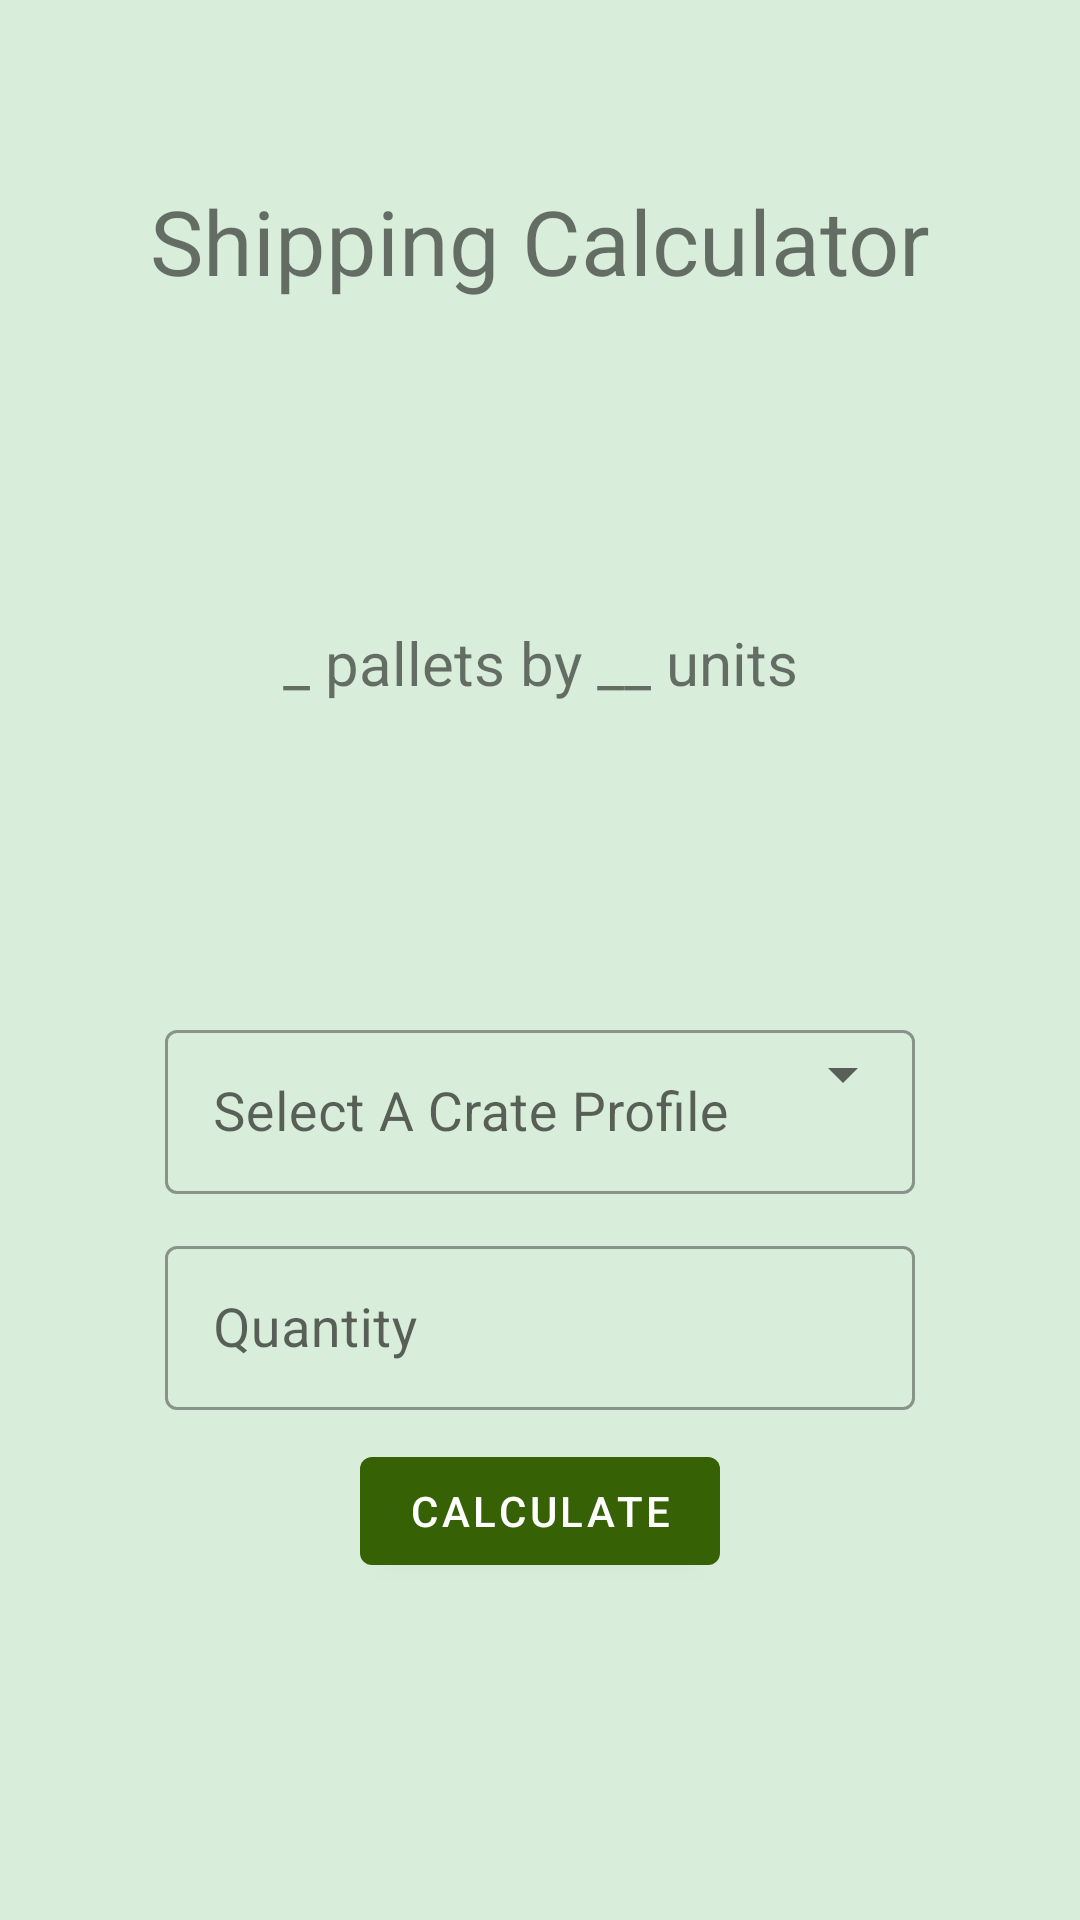

Here is an Android app screen rendered from its layout file. Give the layout XML and the strings, colors and styles it references.
<!-- AndroidManifest.xml: application theme AppTheme -->
<!-- res/layout/activity_shipping_calclator.xml -->
<?xml version="1.0" encoding="utf-8"?>
<androidx.constraintlayout.widget.ConstraintLayout xmlns:android="http://schemas.android.com/apk/res/android"
    xmlns:app="http://schemas.android.com/apk/res-auto"
    xmlns:tools="http://schemas.android.com/tools"
    android:background="#364CAF50"
    android:layout_width="match_parent"
    android:layout_height="match_parent"
    tools:context=".ShippingCalculator">


    

    <TextView
        android:id="@+id/textViewShippingCalcRemainderPalletsQuantity"
        android:layout_width="wrap_content"
        android:layout_height="wrap_content"
        android:textSize="20sp"
        app:layout_constraintBottom_toBottomOf="parent"
        app:layout_constraintEnd_toEndOf="parent"
        app:layout_constraintHorizontal_bias="0.508"
        app:layout_constraintStart_toStartOf="parent"
        app:layout_constraintTop_toTopOf="parent"
        app:layout_constraintVertical_bias="0.393"
        />
    

    <TextView
        android:id="@+id/ShippingCalcErrorMsg"
        android:layout_width="250dp"
        android:layout_height="wrap_content"
        android:text=""
        android:textAlignment="center"
        android:textColor="#FF0000"
        android:textSize="14sp"
        app:layout_constraintBottom_toBottomOf="parent"
        app:layout_constraintEnd_toEndOf="parent"
        app:layout_constraintHorizontal_bias="0.496"
        app:layout_constraintStart_toStartOf="parent"
        app:layout_constraintTop_toTopOf="parent" />

    <com.google.android.material.textfield.TextInputLayout
        android:id="@+id/TextInputLayoutDummyShippingCalcSpinnerLayout"
        android:focusable="true"
        android:focusableInTouchMode="true"
        android:layout_width="250dp"
        android:layout_height="60dp"
        android:layout_margin="50dp"

        android:hint="Select A Crate Profile"
        app:layout_constraintBottom_toBottomOf="parent"
        app:layout_constraintEnd_toEndOf="parent"
        app:layout_constraintStart_toStartOf="parent"
        app:layout_constraintTop_toTopOf="parent"
        app:layout_constraintVertical_bias="0.60"
        style="@style/Widget.MaterialComponents.TextInputLayout.OutlinedBox">

        <com.google.android.material.textfield.TextInputEditText
            android:id="@+id/TextInputLayoutDummyShippingCalcSpinnerText"
            android:enabled="false"
            android:layout_width="match_parent"
            android:layout_height="wrap_content"
            android:textAlignment="center"
            android:inputType="number"
            android:maxLines="1"
            android:textSize="18sp"
            android:visibility="visible"/>
    </com.google.android.material.textfield.TextInputLayout>

    <com.google.android.material.textfield.TextInputLayout
        android:id="@+id/spinnerShippingCalcSpinnerLayout"
        android:focusable="true"
        android:focusableInTouchMode="true"
        android:layout_width="250dp"
        android:layout_height="60dp"
        android:layout_margin="50dp"

        app:layout_constraintBottom_toBottomOf="parent"
        app:layout_constraintEnd_toEndOf="parent"
        app:layout_constraintStart_toStartOf="parent"
        app:layout_constraintTop_toTopOf="parent"
        app:layout_constraintVertical_bias="0.60"
        style="@style/Widget.MaterialComponents.TextInputLayout.OutlinedBox">

        <Spinner
            android:id="@+id/spinnerShippingCalculatorProductProfile"
            android:layout_width="250dp"
            android:layout_height="40dp"
            android:spinnerMode="dialog"
            app:layout_constraintEnd_toEndOf="parent"
            app:layout_constraintStart_toStartOf="parent"
            app:layout_constraintTop_toBottomOf="@+id/textView5" />
    </com.google.android.material.textfield.TextInputLayout>


    <com.google.android.material.textfield.TextInputLayout
        android:id="@+id/textInputLayout2"
        android:focusable="true"
        android:focusableInTouchMode="true"
        android:layout_width="250dp"
        android:layout_height="60dp"
        android:layout_margin="50dp"
        android:hint="Quantity"
        app:layout_constraintBottom_toBottomOf="parent"
        app:layout_constraintEnd_toEndOf="parent"
        app:layout_constraintStart_toStartOf="parent"
        app:layout_constraintTop_toTopOf="parent"
        app:layout_constraintVertical_bias="0.75"
        style="@style/Widget.MaterialComponents.TextInputLayout.OutlinedBox">

        <com.google.android.material.textfield.TextInputEditText
            android:id="@+id/editTextShippingCalcOrderQuantity"
            android:layout_width="match_parent"
            android:layout_height="wrap_content"
            android:textAlignment="center"
            android:inputType="number"
            android:maxLines="1"
            android:textSize="18sp"
            android:visibility="visible"/>



    </com.google.android.material.textfield.TextInputLayout>

    <TextView
        android:id="@+id/textViewShippingCalcFullPalletsQuantity"
        android:layout_width="wrap_content"
        android:layout_height="wrap_content"
        android:text="_ pallets by __ units"
        android:textSize="20sp"
        app:layout_constraintBottom_toBottomOf="parent"
        app:layout_constraintEnd_toEndOf="parent"
        app:layout_constraintStart_toStartOf="parent"
        app:layout_constraintTop_toTopOf="parent"
        app:layout_constraintVertical_bias="0.338" />

    <com.google.android.material.button.MaterialButton
        android:id="@+id/buttonShippingCalcPerformCalc"
        android:layout_width="wrap_content"
        android:layout_height="wrap_content"
        android:layout_marginTop="30dp"
        android:text="calculate"
        app:layout_constraintBottom_toBottomOf="parent"
        app:layout_constraintEnd_toEndOf="parent"
        app:layout_constraintStart_toStartOf="parent"
        app:layout_constraintTop_toTopOf="parent"
        app:layout_constraintVertical_bias="0.80" />

    <com.google.android.material.button.MaterialButton
        android:id="@+id/buttonShippingCalcEditProfiles"
        android:layout_width="wrap_content"
        android:layout_height="wrap_content"
        android:layout_marginTop="30dp"
        android:text="Edit Profiles"
        app:layout_constraintBottom_toBottomOf="parent"
        app:layout_constraintEnd_toEndOf="parent"
        app:layout_constraintStart_toStartOf="parent"
        app:layout_constraintTop_toTopOf="parent"
        app:layout_constraintVertical_bias="0.90"
        android:visibility="gone"/>

    <TextView
        android:id="@+id/textView3"
        android:layout_width="wrap_content"
        android:layout_height="wrap_content"
        android:text="Shipping Calculator"
        android:textSize="30dp"
        app:layout_constraintBottom_toBottomOf="parent"
        app:layout_constraintEnd_toEndOf="parent"
        app:layout_constraintStart_toStartOf="parent"
        app:layout_constraintTop_toTopOf="parent"
        app:layout_constraintVertical_bias="0.1" />

</androidx.constraintlayout.widget.ConstraintLayout>
<!-- resources referenced by this layout -->
<resources>
  <style name="AppTheme" parent="Theme.MaterialComponents.Light.DarkActionBar">
          
          <item name="colorPrimary">@color/colorPrimary</item>
          <item name="colorPrimaryDark">@color/colorPrimaryDark</item>
          <item name="colorAccent">@color/colorAccent</item>
      </style>
  <color name="colorPrimary">#FF366104</color>
  <color name="colorPrimaryDark">#FF325A03</color>
  <color name="colorAccent">#03DAC5</color>
</resources>
